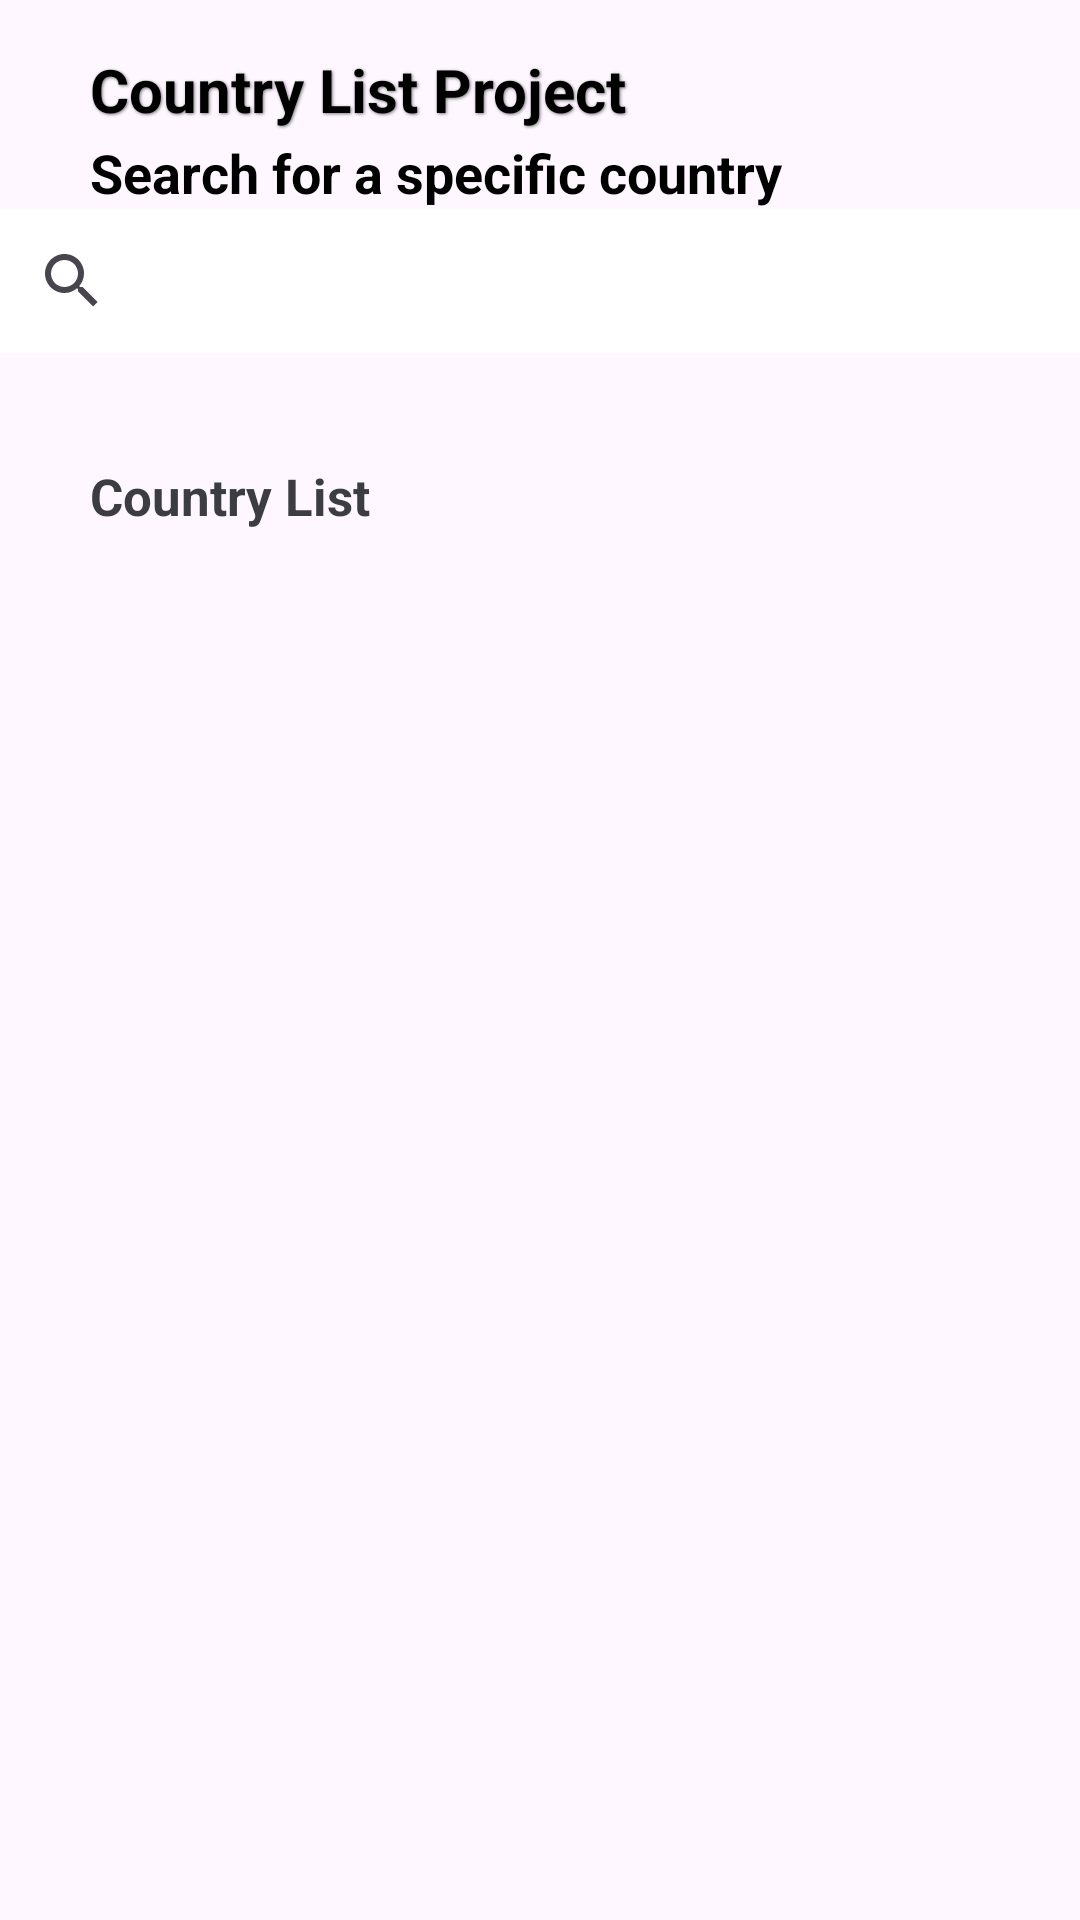

Produce the Android XML layout that renders to this screen, including the resource entries it uses.
<!-- AndroidManifest.xml: application theme Theme.CountryListAppAM -->
<!-- res/layout/fragment_country_list.xml -->
<androidx.constraintlayout.widget.ConstraintLayout xmlns:android="http://schemas.android.com/apk/res/android"
    android:layout_width="match_parent"
    android:layout_height="match_parent"
    xmlns:app="http://schemas.android.com/apk/res-auto"
    xmlns:tools="http://schemas.android.com/tools"
    tools:context=".views.CountryListFragment"
    >

    <androidx.constraintlayout.widget.ConstraintLayout
        android:layout_width="match_parent"
        android:layout_height="wrap_content"
        android:id="@+id/hero_constraint"
        tools:ignore="MissingConstraints">

        <ImageView
            android:id="@+id/country_hero_image"
            android:layout_width="412dp"
            android:layout_height="134dp"
            android:scaleType="centerCrop"
            android:src="@drawable/blue_bg"
            android:background="@android:color/transparent"
            tools:ignore="MissingConstraints" />

        <androidx.constraintlayout.widget.ConstraintLayout
            android:layout_width="match_parent"
            android:layout_height="wrap_content"
            app:layout_constraintBottom_toBottomOf="parent"
            app:layout_constraintLeft_toLeftOf="parent"
            app:layout_constraintRight_toRightOf="parent"
            app:layout_constraintTop_toTopOf="parent"
            tools:ignore="MissingConstraints">

            <TextView
                android:id="@+id/country_list_title"
                android:layout_width="match_parent"
                android:layout_height="match_parent"
                android:layout_marginHorizontal="30dp"
                android:ellipsize="end"
                android:maxLines="2"
                android:text="Country List Project"
                android:textColor="@color/text_color"
                android:shadowColor="@color/text_shadow"
                android:textSize="20sp"
                android:textStyle="bold"
                tools:layout_editor_absoluteX="30dp"
                android:shadowDx="1"
                android:shadowDy="1"
                android:shadowRadius="2"
                />

            <TextView
                android:id="@+id/search_text"
                android:layout_width="match_parent"
                android:layout_height="match_parent"
                android:layout_marginHorizontal="30dp"
                android:layout_marginTop="2dp"
                android:textStyle="bold"
                app:fontFamily="@font/poppins_regular"
                android:text="Search for a specific country"
                android:textColor="@color/black"
                android:textSize="18sp"
                app:layout_constraintTop_toBottomOf="@id/country_list_title" />

            <androidx.appcompat.widget.SearchView
                android:id="@+id/sv_country_list"
                android:layout_width="match_parent"
                android:layout_height="match_parent"
                android:background="@color/background_color"
                android:textColor="@color/text_color"
                android:inputType="textCapCharacters"
                android:focusedByDefault="true"
                app:layout_constraintEnd_toEndOf="parent"
                android:imeOptions="actionSearch"
                app:layout_constraintStart_toStartOf="parent"
                app:layout_constraintTop_toBottomOf="@id/search_text"   />

        </androidx.constraintlayout.widget.ConstraintLayout>
    </androidx.constraintlayout.widget.ConstraintLayout>

    <TextView
        android:text="Country List"
        android:textStyle="bold"
        android:textSize="17dp"
        android:textColor="#3C3D42"
        android:layout_marginTop="20dp"
        android:id="@+id/country_list_tv"
        android:layout_width="match_parent"
        android:layout_height="wrap_content"
        android:layout_marginHorizontal="30dp"
        app:layout_constraintTop_toBottomOf="@+id/hero_constraint"
        tools:ignore="MissingConstraints" />

    <androidx.recyclerview.widget.RecyclerView
        android:id="@+id/rv_country_list"
        android:layout_marginHorizontal="30dp"
        android:layout_marginTop="20dp"
        app:layout_constraintTop_toBottomOf="@+id/country_list_tv"
        android:layout_width="match_parent"
        android:layout_height="wrap_content"
        tools:ignore="MissingConstraints" />

    <ProgressBar
        android:id="@+id/loading"
        android:layout_width="wrap_content"
        android:layout_height="wrap_content"
        android:visibility="gone"
        app:layout_constraintBottom_toBottomOf="parent"
        app:layout_constraintLeft_toLeftOf="parent"
        app:layout_constraintRight_toRightOf="parent"
        app:layout_constraintTop_toTopOf="parent" />


</androidx.constraintlayout.widget.ConstraintLayout>
<!-- resources referenced by this layout -->
<resources>
  <color name="background_color">#FFFFFFFF</color>
  <color name="black">#FF000000</color>
  <color name="text_color">#FF000000</color>
  <color name="text_shadow">#7F000000</color>
  <style name="Theme.CountryListAppAM" parent="Base.Theme.CountryListAppAM" />
  <style name="Base.Theme.CountryListAppAM" parent="Theme.Material3.DayNight.NoActionBar">
          
          
      </style>
</resources>
